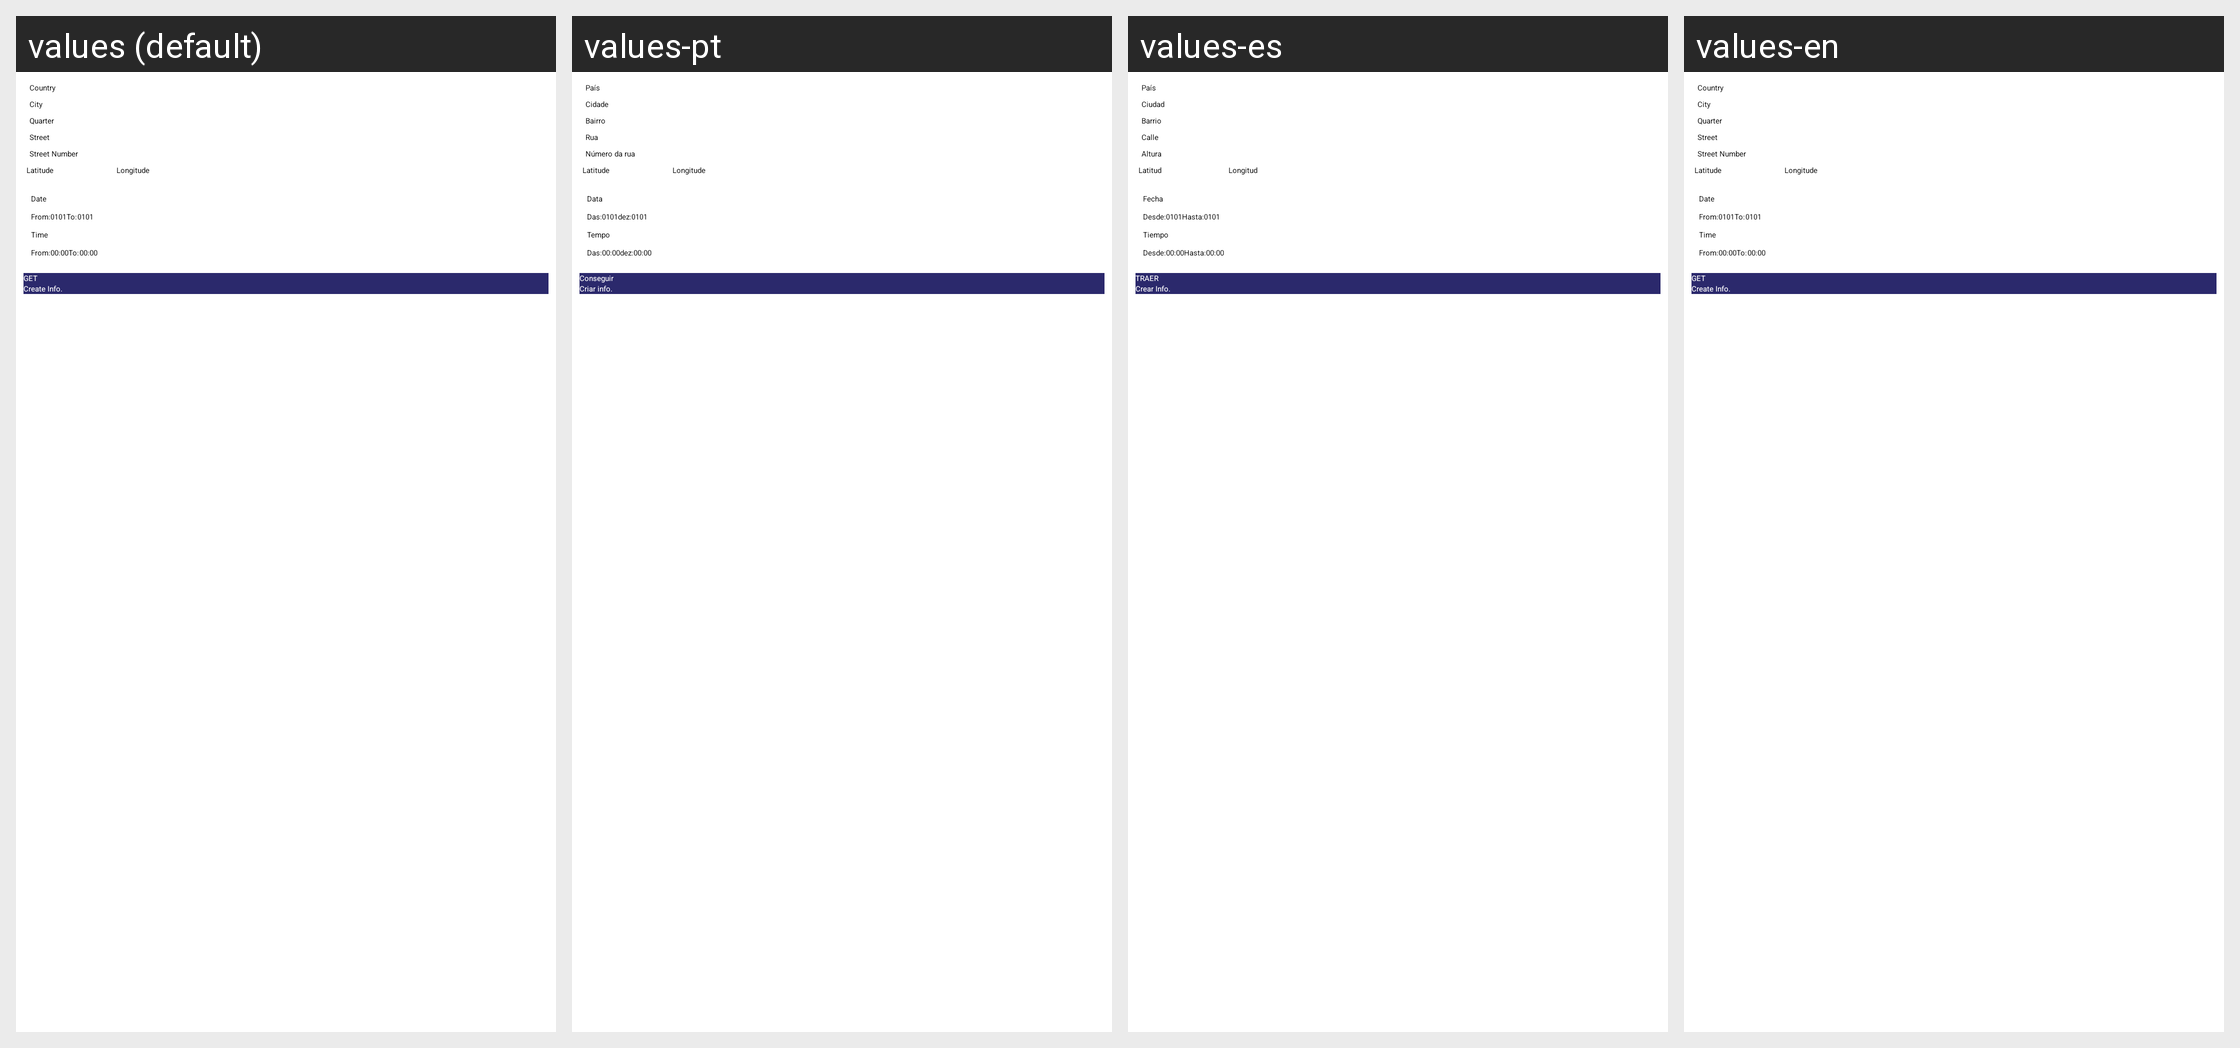

This grid shows one Android layout under several languages. Give, for every string resource on the screen, its name, the default text and each shown locale's text.
Android screen res/layout/fragment_create_ubicacion.xml rendered under 4 locales, left to right: values (default), values-pt, values-es, values-en. Device: Nexus 5 (rendered at 1080×1920; each locale shown at half size, 540×960, under a caption strip naming it); theme Theme.Sherlock.Light.
Strings drawn on this screen, with the default value and each locale's value (text and hints the layout hard-codes, and strings that could not be matched under every locale, appear in the picture but are not listed):

pais
  values: Country
  values-pt: País
  values-es: País
  values-en: Country

ciudad
  values: City
  values-pt: Cidade
  values-es: Ciudad
  values-en: City

barrio
  values: Quarter
  values-pt: Bairro
  values-es: Barrio
  values-en: Quarter

calle
  values: Street
  values-pt: Rua
  values-es: Calle
  values-en: Street

altura
  values: Street Number
  values-pt: Número da rua
  values-es: Altura
  values-en: Street Number

latitud
  values: Latitude
  values-pt: Latitude
  values-es: Latitud
  values-en: Latitude

longitud
  values: Longitude
  values-pt: Longitude
  values-es: Longitud
  values-en: Longitude

date
  values: Date
  values-pt: Data
  values-es: Fecha
  values-en: Date

from
  values: From:
  values-pt: Das:
  values-es: Desde:
  values-en: From:

to
  values: To:
  values-pt: dez:
  values-es: Hasta:
  values-en: To:

time
  values: Time
  values-pt: Tempo
  values-es: Tiempo
  values-en: Time

get
  values: GET
  values-pt: Conseguir
  values-es: TRAER
  values-en: GET

crear_info
  values: Create Info.
  values-pt: Criar info.
  values-es: Crear Info.
  values-en: Create Info.
